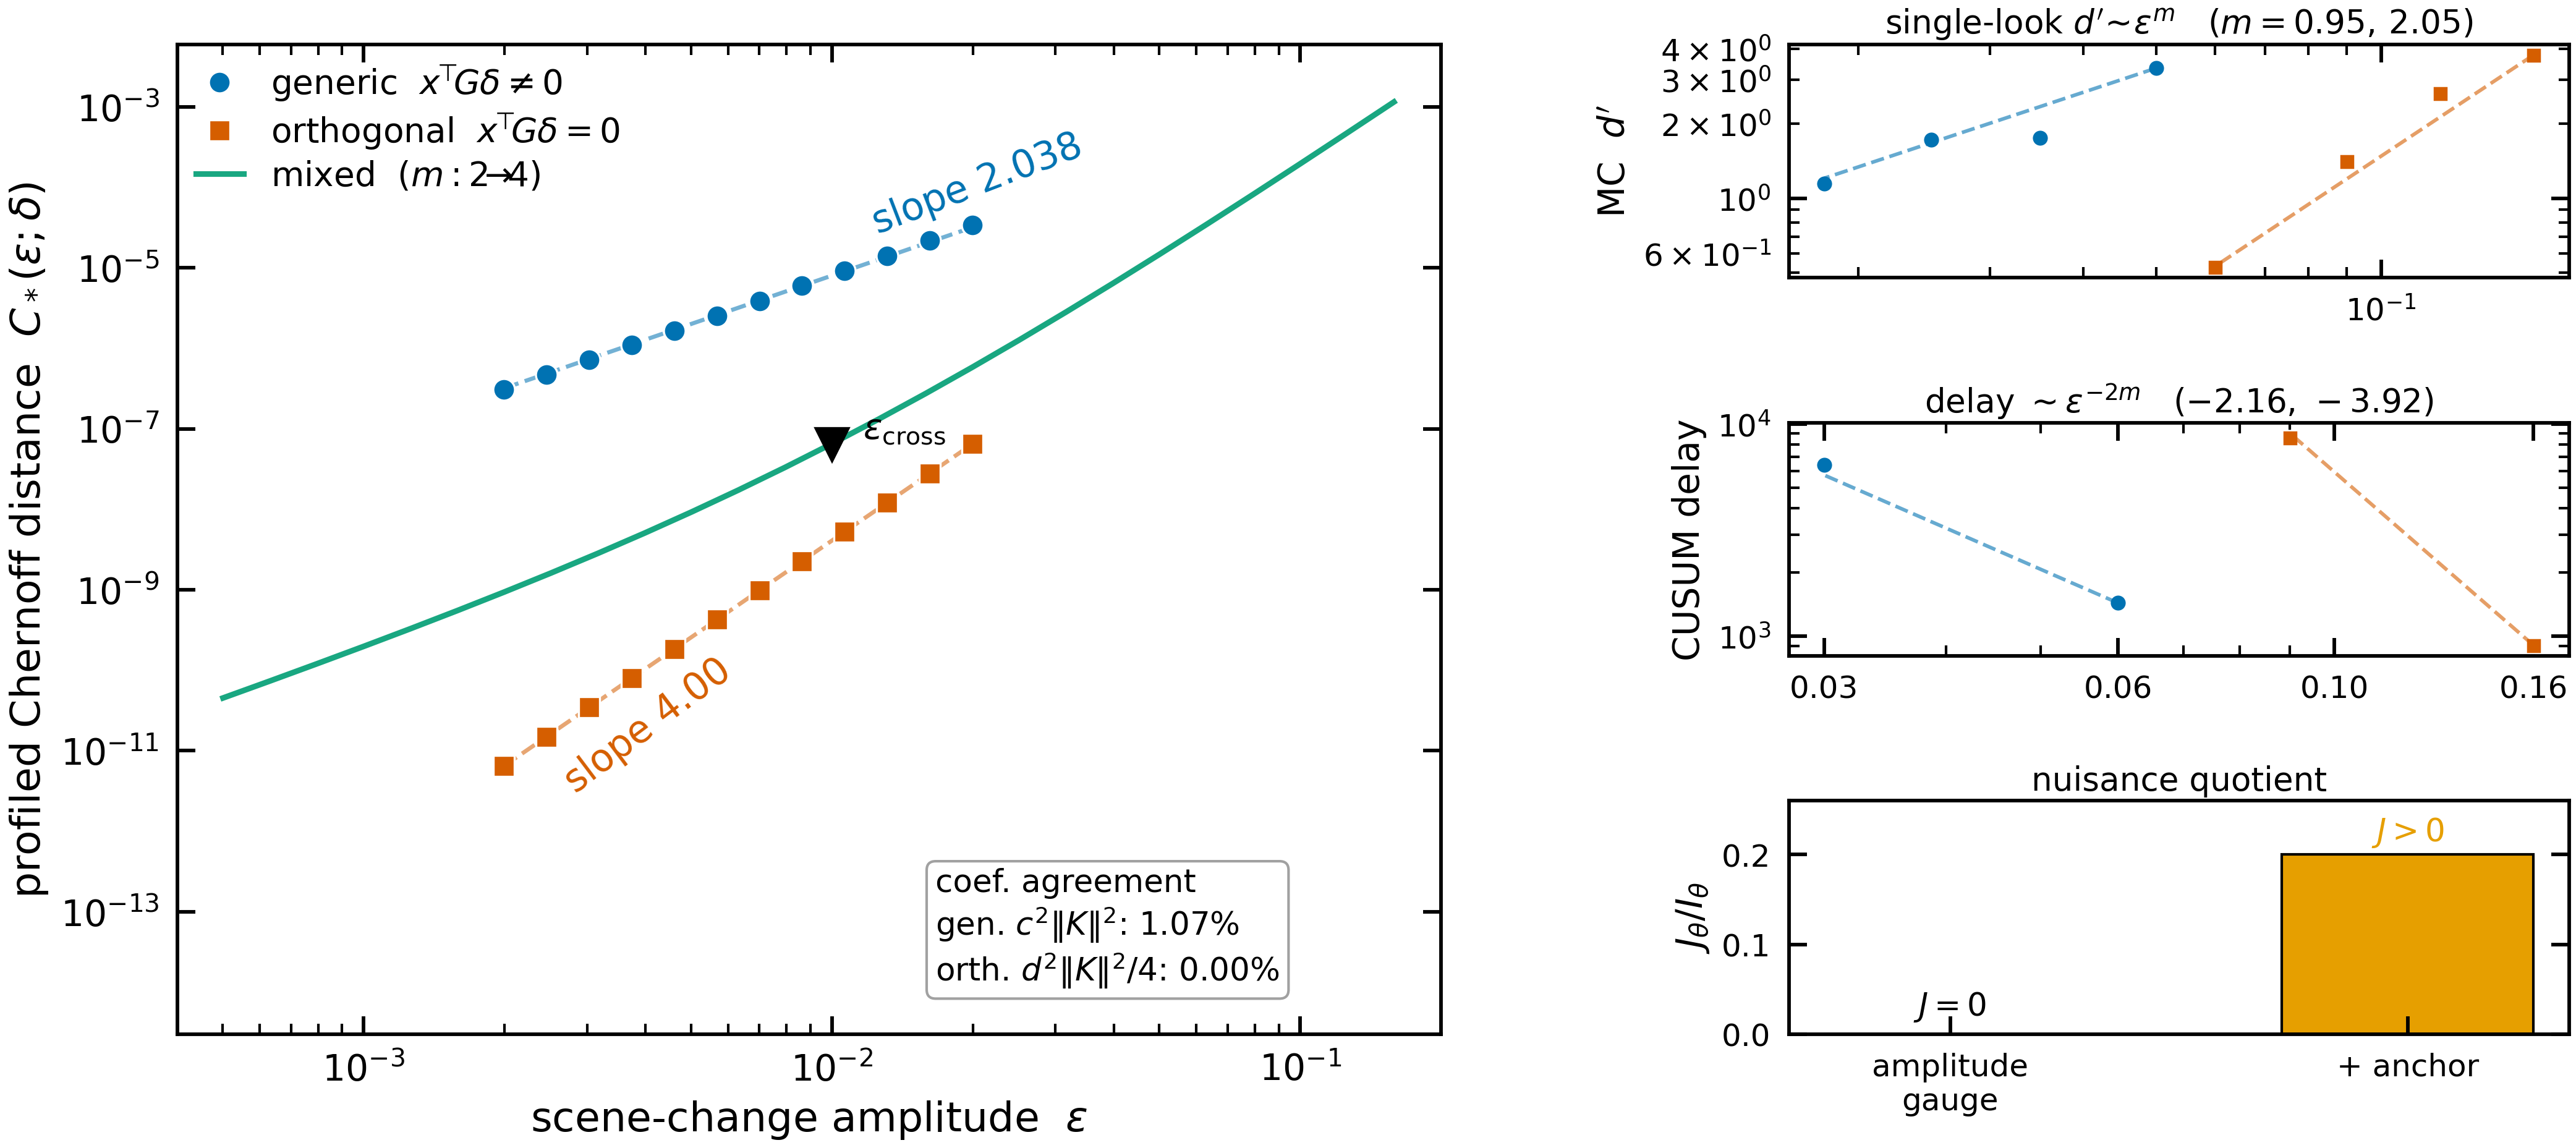

The Python source for this figure:
"""
FIGURE 2 (R43 §6.3) — The PRL evidence figure: the log-log EXPONENT HIERARCHY.

Rebuilds the jet_slopes asset at PRL width from the COMMITTED FROZEN artifact
    results/round63_next/JET_TEST/JET_TEST.json  @ commit 1bf29f1
extracted verbatim to  paper_prl/figures/_frozen_sources/JET_TEST.committed.json
(the working-tree JET_TEST.json is an uncommitted re-run; NOT used — see
 paper_prl/CLAIM_SOURCE_MATRIX.md GAP-1).

Hero = exact profiled-Chernoff contact orders 2 (generic) and 4 (orthogonal)
with coefficient agreement + crossover marker. Minimum insets: MC d' slopes 1/2;
CUSUM delay slopes -2/-4; two-symbol nuisance gauge (J=0 -> anchor J>0).
No data generation: every value is read from the committed JSON.
"""
import json, os
import numpy as np
import matplotlib.pyplot as plt
from matplotlib.gridspec import GridSpec
from prl_style import apply_style, save, COL2, C_GENERIC, C_ORTHO, C_MIXED, C_ANCHOR, C_WALL, OI

HERE = os.path.dirname(os.path.abspath(__file__))
SRC = os.path.join(HERE, "_frozen_sources", "JET_TEST.committed.json")
d = json.load(open(SRC))
apply_style()

pd_ = d["bank_A"]["per_dir"]
eps = np.array(d["bank_A"]["eps"])
g = pd_["delta_g"]; o = pd_["delta_o"]
Cg = np.array(g["chernoff_star"]); Co = np.array(o["chernoff_star"])
cross = d["bank_A"]["crossover"]
ce = np.array(cross["eps"]); ck = np.array(cross["kl"]); eps_cross = cross["eps_cross_pred"]
mc = d["bank_A_montecarlo"]
cu = d["cusum"]
bb = d["bank_B"]

fig = plt.figure(figsize=(COL2, 3.05))
gs = GridSpec(3, 2, figure=fig, width_ratios=[1.62, 1.0], height_ratios=[1, 1, 1],
              wspace=0.34, hspace=0.62, left=0.075, right=0.985, top=0.99, bottom=0.115)
axM = fig.add_subplot(gs[:, 0])
axMC = fig.add_subplot(gs[0, 1])
axCU = fig.add_subplot(gs[1, 1])
axNU = fig.add_subplot(gs[2, 1])

# ---------------- MAIN: profiled Chernoff distance, contact orders 2 and 4 ----
axM.loglog(eps, Cg, "o", color=C_GENERIC, ms=4.2, mec="white", mew=0.4, zorder=5,
           label=r"generic  $x^{\!\top}\!G\delta\neq0$")
axM.loglog(eps, Co, "s", color=C_ORTHO, ms=4.0, mec="white", mew=0.4, zorder=5,
           label=r"orthogonal  $x^{\!\top}\!G\delta=0$")
# mixed direction curve (crossover)
axM.loglog(ce, ck, "-", color=C_MIXED, lw=1.1, alpha=0.9, zorder=3,
           label=r"mixed  ($m:2\!\to\!4$)")

# fitted power-law guides anchored to data
def guide(ax, x, y_ref, x_ref, slope, **kw):
    xx = np.array(x)
    yy = y_ref * (xx / x_ref) ** slope
    ax.loglog(xx, yy, **kw)
guide(axM, eps, Cg[7], eps[7], 2.0, color=C_GENERIC, ls="--", lw=0.8, alpha=0.55, zorder=2)
guide(axM, eps, Co[7], eps[7], 4.0, color=C_ORTHO, ls="--", lw=0.8, alpha=0.55, zorder=2)

# crossover marker
yc = np.interp(np.log(eps_cross), np.log(ce), np.log(ck)); yc = np.exp(yc)
axM.plot([eps_cross], [yc], "v", color=OI["black"], ms=5.5, zorder=6)
axM.annotate(r"$\varepsilon_{\mathrm{cross}}$", (eps_cross, yc),
             textcoords="offset points", xytext=(6, 1), fontsize=6.8, ha="left")

axM.set_xlabel(r"scene-change amplitude  $\varepsilon$")
axM.set_ylabel(r"profiled Chernoff distance  $C_*(\varepsilon;\delta)$")
axM.set_xlim(4e-4, 0.20)
axM.set_ylim(3e-15, 6e-3)
# slope labels (axes-fraction placement to avoid data-range errors)
axM.text(0.545, 0.80, r"slope $2.038$", color=C_GENERIC, fontsize=7.4, rotation=21,
         transform=axM.transAxes, ha="left", va="bottom")
axM.text(0.30, 0.235, r"slope $4.00$", color=C_ORTHO, fontsize=7.4, rotation=37,
         transform=axM.transAxes, ha="left", va="bottom")
# coefficient-agreement annotation (open lower-right region)
axM.text(0.60, 0.045,
         "coef. agreement\n"
         r"gen. $c^2\|K\|^2$: $1.07\%$" "\n"
         r"orth. $d^2\|K\|^2/4$: $0.00\%$",
         transform=axM.transAxes, fontsize=6.2, ha="left", va="bottom",
         bbox=dict(boxstyle="round,pad=0.28", fc="white", ec=C_WALL, lw=0.5, alpha=0.92))
leg = axM.legend(loc="upper left", frameon=False, fontsize=6.6, handlelength=1.4,
                 borderaxespad=0.15, labelspacing=0.25)
axM.tick_params(which="both", direction="in", top=True, right=True)

# ---------------- INSET A: Monte-Carlo d' slopes 1 and 2 ----------------------
mg = mc["delta_g"]["rows"]; mo = mc["delta_o"]["rows"]
eg = np.array([r["eps"] for r in mg]); dg = np.array([r["d_prime"] for r in mg])
eo = np.array([r["eps"] for r in mo]); do = np.array([r["d_prime"] for r in mo])
axMC.loglog(eg, dg, "o", color=C_GENERIC, ms=3.2, mec="white", mew=0.3)
axMC.loglog(eo, do, "s", color=C_ORTHO, ms=3.0, mec="white", mew=0.3)
guide(axMC, eg, dg[0], eg[0], 1.0, color=C_GENERIC, ls="--", lw=0.7, alpha=0.6)
guide(axMC, eo, do[0], eo[0], 2.0, color=C_ORTHO, ls="--", lw=0.7, alpha=0.6)
axMC.set_ylabel(r"MC  $d'$", fontsize=7)
axMC.set_title(r"single-look $d'\!\sim\!\varepsilon^{m}$   ($m=0.95,\,2.05$)",
               fontsize=6.4, pad=2)
axMC.tick_params(which="both", direction="in", labelsize=6, top=True, right=True)

# ---------------- INSET B: CUSUM delay slopes -2 and -4 -----------------------
cg = cu["delta_g"]["rows"]; co = cu["delta_o"]["rows"]
ecg = np.array([r["eps"] for r in cg]); dlg = np.array([r["delay"] for r in cg])
eco = np.array([r["eps"] for r in co]); dlo = np.array([r["delay"] for r in co])
axCU.loglog(ecg, dlg, "o", color=C_GENERIC, ms=3.2, mec="white", mew=0.3)
axCU.loglog(eco, dlo, "s", color=C_ORTHO, ms=3.0, mec="white", mew=0.3)
guide(axCU, ecg, dlg[0], ecg[0], -2.0, color=C_GENERIC, ls="--", lw=0.7, alpha=0.6)
guide(axCU, eco, dlo[0], eco[0], -4.0, color=C_ORTHO, ls="--", lw=0.7, alpha=0.6)
axCU.set_ylabel(r"CUSUM delay", fontsize=7)
axCU.set_title(r"delay $\sim\varepsilon^{-2m}$   ($-2.16,\,-3.92$)", fontsize=6.4, pad=2)
from matplotlib.ticker import ScalarFormatter, NullFormatter
axCU.set_xticks([0.03, 0.06, 0.1, 0.16])
axCU.xaxis.set_major_formatter(ScalarFormatter())
axCU.xaxis.set_minor_formatter(NullFormatter())
axCU.ticklabel_format(axis="x", style="plain")
axCU.tick_params(which="both", direction="in", labelsize=6, top=True, right=True)

# ---------------- INSET C: two-symbol nuisance gauge --------------------------
J_gauge = bb["single_zero_lag"]["I_theta_eff"] / bb["single_zero_lag"]["I_theta_naive"]  # 0
J_anchor = bb["amplitude_anchor"]["frac_recovered"]  # 0.20
xs = [0, 1]
axNU.bar(xs, [J_gauge, J_anchor], width=0.55,
         color=[C_WALL, C_ANCHOR], edgecolor="black", lw=0.5)
axNU.axhline(0, color="black", lw=0.6)
axNU.set_xticks(xs)
axNU.set_xticklabels(["amplitude\ngauge", "+ anchor"], fontsize=6.2)
axNU.set_ylabel(r"$J_\theta/I_\theta$", fontsize=7)
axNU.set_ylim(0, 0.26)
axNU.text(0, 0.012, r"$J=0$", ha="center", va="bottom", fontsize=6.2, color="black")
axNU.text(1, J_anchor + 0.006, r"$J>0$", ha="center", va="bottom", fontsize=6.2,
          color=OI["orange"])
axNU.set_title("nuisance quotient", fontsize=6.4, pad=2)
axNU.tick_params(which="both", direction="in", labelsize=6, right=True)

save(fig, os.path.join(HERE, "fig2_jet_slopes"))
